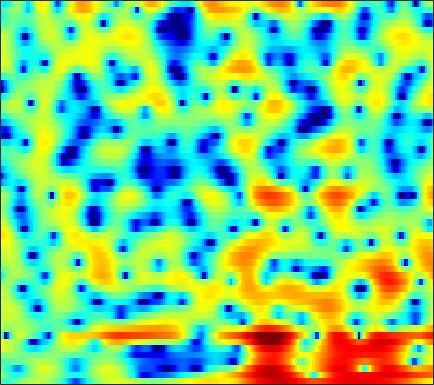

The data file committed next to this chart (first rows):
-1.3769, -2.1411, -2.7709, -2.8847, -2.6845, -2.1841, -1.5595, -1.0786, -0.4664, 0.087329, 0.5723, 0.88242, 1.233, 1.5088, 1.6562, 1.7882, 1.8554, 1.8675, 1.8292, 1.7267, 1.549, 1.3655, 1.0471, 0.63579
0.5875, -0.08908, -0.9706, -1.819, -2.412, -3.103, -3.595, -3.773, -3.702, -3.273, -2.589, -1.986, -1.152, -0.3507, 0.1977, 0.8362, 1.36, 1.671, 1.976, 2.157, 2.216, 2.182, 2.03, 1.762
-1.136, -1.537, -2.237, -3.167, -4.033, -5.413, -6.903, -7.829, -8.15, -7.096, -5.294, -3.887, -2.174, -0.7289, 0.178, 1.174, 1.942, 2.385, 2.814, 3.067, 3.164, 3.134, 2.96, 2.631
-2.333, -1.901, -1.519, -1.297, -1.212, -1.155, -1.111, -1.054, -0.9269, -0.7283, -0.4734, -0.2504, 0.07329, 0.4082, 0.657, 0.9683, 1.243, 1.411, 1.578, 1.671, 1.682, 1.635, 1.48, 1.219
0.4579, 0.5756, 0.6626, 0.679, 0.6424, 0.5329, 0.3752, 0.2372, 0.04368, -0.1478, -0.328, -0.4529, -0.5925, -0.7024, -0.7479, -0.7576, -0.7051, -0.6289, -0.4881, -0.3127, -0.129, 0.001074, 0.1489, 0.2535
3.478, 3.206, 2.826, 2.44, 2.132, 1.67, 1.148, 0.6971, 0.004927, -0.8007, -1.708, -2.455, -3.491, -4.487, -5.101, -5.573, -5.534, -5.207, -4.526, -3.719, -2.89, -2.29, -1.524, -0.8166
4.412, 3.577, 2.646, 2.034, 1.781, 1.613, 1.462, 1.24, 0.7076, -0.2112, -1.62, -3.063, -5.75, -9.878, -14.88, -22.91, -14.64, -11.15, -8.59, -7.229, -6.367, -5.782, -4.75, -3.343
0.6122, -3.498, -16.09, -10.49, -4.556, -0.8167, 1.213, 2.102, 2.708, 2.778, 2.41, 1.918, 1.056, 0.08498, -0.6306, -1.482, -2.22, -2.786, -3.787, -5.401, -8.159, -11.28, -13.76, -8.622
1.942, 1.256, 0.5969, 0.4111, 0.5476, 0.9136, 1.274, 1.467, 1.628, 1.653, 1.52, 1.327, 0.9747, 0.5493, 0.1925, -0.2976, -0.8015, -1.183, -1.681, -2.13, -2.49, -2.646, -2.637, -2.363
1.991, 1.988, 1.944, 1.882, 1.841, 1.807, 1.751, 1.659, 1.46, 1.197, 0.8726, 0.5897, 0.1726, -0.258, -0.5787, -0.9688, -1.302, -1.502, -1.69, -1.773, -1.773, -1.734, -1.627, -1.497
1.775, 2.129, 2.446, 2.584, 2.582, 2.471, 2.261, 2.032, 1.624, 1.072, 0.3964, -0.1768, -1.032, -1.941, -2.627, -3.443, -4.005, -4.178, -4.041, -3.568, -2.902, -2.362, -1.691, -1.115
2.137, 2.505, 2.822, 2.958, 2.923, 2.704, 2.315, 1.942, 1.307, 0.4996, -0.4958, -1.397, -2.889, -4.832, -6.727, -10.27, -15.75, -18.9, -13.34, -8.582, -5.477, -3.773, -2.047, -0.7758
2.392, 2.505, 2.464, 2.266, 2.04, 1.596, 0.9819, 0.4312, -0.3438, -1.155, -2.024, -2.705, -3.673, -4.728, -5.589, -6.703, -7.467, -7.492, -6.67, -5.18, -3.534, -2.376, -1.028, 0.07828
2.35, 2.235, 1.897, 1.304, 0.7123, -0.2399, -1.437, -2.494, -3.949, -5.18, -5.839, -5.892, -5.534, -4.999, -4.582, -4.061, -3.536, -3.091, -2.42, -1.689, -0.8874, -0.282, 0.5009, 1.233
1.87, 1.763, 1.522, 0.9533, 0.2438, -1.071, -2.922, -4.905, -8.968, -16.94, -22.67, -13.45, -8.414, -5.731, -4.439, -3.251, -2.498, -2.082, -1.619, -1.173, -0.6255, -0.14, 0.6164, 1.422
-0.7186, -0.1284, 0.4845, 0.8689, 0.9036, 0.5362, -0.1336, -0.7673, -1.758, -2.602, -3.003, -2.937, -2.577, -2.184, -2.01, -2.046, -2.42, -2.982, -4.085, -5.281, -5.853, -5.266, -3.372, -1.218
-5.554, -3.065, -1.026, 0.2695, 0.9518, 1.451, 1.551, 1.502, 1.323, 1.025, 0.7014, 0.4409, 0.05334, -0.4053, -0.8346, -1.612, -2.689, -3.801, -5.896, -8.952, -12.03, -11.04, -6.778, -3.262
-2.067, -1.235, -0.1081, 0.6854, 1.093, 1.48, 1.6, 1.526, 1.277, 0.8703, 0.3632, -0.0855, -0.721, -1.351, -1.796, -2.333, -2.807, -3.071, -3.348, -3.412, -3.189, -2.768, -1.923, -0.9026
0.6071, 1.021, 1.51, 1.911, 2.043, 2.031, 1.848, 1.536, 0.8937, 0.01522, -1.116, -2.104, -3.513, -4.874, -5.637, -6.006, -5.61, -5.003, -3.991, -2.982, -2.014, -1.337, -0.4962, 0.2539
1.637, 2.17, 2.586, 2.792, 2.828, 2.607, 2.139, 1.632, 0.6857, -0.6046, -2.341, -4.029, -7.106, -11.99, -19.08, -23.22, -12.35, -8.827, -5.857, -3.845, -2.388, -1.514, -0.5806, 0.1922
2.29, 2.744, 3.107, 3.143, 3.041, 2.711, 2.128, 1.572, 0.6621, -0.424, -1.687, -2.73, -4.19, -5.529, -6.25, -6.507, -6.019, -5.335, -4.34, -3.46, -2.78, -2.372, -1.938, -1.522
3.875, 3.98, 3.966, 3.724, 3.36, 2.759, 1.986, 1.31, 0.36, -0.592, -1.468, -2.011, -2.557, -2.889, -3.011, -2.995, -2.882, -2.803, -2.748, -2.877, -3.26, -3.79, -4.774, -5.935
5.477, 5.257, 4.757, 4.074, 3.374, 2.228, 0.8608, -0.3377, -2.084, -3.816, -5.105, -5.495, -5.195, -4.344, -3.61, -2.749, -2.056, -1.726, -1.56, -1.778, -2.464, -3.391, -5.417, -8.798
5.034, 4.589, 3.761, 2.688, 1.748, 0.1499, -1.817, -3.619, -6.739, -11.43, -21.37, -25.57, -13.25, -8.5, -6.26, -4.136, -2.683, -1.877, -1.149, -0.7435, -0.6428, -0.699, -0.8892, -1.048
3.222, 2.639, 1.663, 0.4479, -0.5578, -2.127, -3.821, -5.147, -6.876, -8.376, -9.271, -9.258, -8.408, -6.954, -5.766, -4.237, -2.906, -2.052, -1.111, -0.3599, 0.2213, 0.5732, 0.9728, 1.335
1.735, 1.07, 0.04673, -1.311, -2.501, -4.238, -6.23, -7.704, -9.369, -10.2, -9.903, -9.168, -7.796, -6.261, -5.123, -3.726, -2.458, -1.637, -0.6832, 0.09558, 0.7544, 1.177, 1.667, 2.113
1.084, 0.5319, -0.5101, -1.896, -3.275, -5.51, -8.545, -11.69, -18.62, -34.35, -16.49, -12.21, -8.574, -6.049, -4.558, -2.926, -1.661, -0.8929, -0.09005, 0.4962, 0.9231, 1.181, 1.504, 1.865
1.417, 1.077, 0.2069, -0.8859, -1.964, -3.627, -5.461, -6.86, -8.383, -8.913, -8.227, -7.188, -5.458, -3.728, -2.555, -1.241, -0.2379, 0.2728, 0.6249, 0.6242, 0.2575, -0.189, -0.8047, -1.033
1.62, 1.341, 0.7012, -0.173, -1.011, -2.41, -4.018, -5.318, -6.922, -7.775, -7.293, -6.137, -4.159, -2.24, -0.9677, 0.3636, 1.276, 1.639, 1.672, 1.082, -0.3079, -2.112, -6.474, -19.44
-1.453, -1.616, -1.754, -2.257, -2.742, -3.926, -5.65, -7.624, -11.9, -20.73, -16.13, -10.29, -5.713, -2.766, -1.163, 0.4088, 1.422, 1.884, 2.108, 1.905, 1.33, 0.7141, -0.1468, -0.5947
-8.359, -7.28, -6.026, -5.12, -4.765, -4.581, -4.791, -5.078, -5.459, -5.514, -4.92, -4.051, -2.647, -1.227, -0.2849, 0.7509, 1.521, 1.919, 2.227, 2.326, 2.256, 2.136, 1.955, 1.816
-14.2, -10.86, -8.019, -6.018, -4.989, -3.933, -3.205, -2.764, -2.235, -1.715, -1.137, -0.6438, 0.04929, 0.7393, 1.225, 1.78, 2.211, 2.432, 2.595, 2.607, 2.479, 2.303, 1.983, 1.587
-7.852, -6.939, -5.549, -4.327, -3.477, -2.537, -1.716, -1.184, -0.5606, 0.01623, 0.5665, 0.9574, 1.455, 1.916, 2.226, 2.566, 2.798, 2.891, 2.886, 2.709, 2.353, 1.965, 1.281, 0.4086
-4.662, -4.022, -3.213, -2.462, -1.923, -1.285, -0.7178, -0.3408, 0.1149, 0.5454, 0.9692, 1.279, 1.709, 2.13, 2.422, 2.768, 3.005, 3.093, 3.05, 2.793, 2.288, 1.72, 0.6804, -0.7189
-2.878, -2.416, -1.911, -1.429, -1.156, -0.8243, -0.6091, -0.496, -0.3895, -0.31, -0.1751, 0.03461, 0.4825, 1.101, 1.633, 2.324, 2.91, 3.218, 3.415, 3.332, 2.927, 2.391, 1.326, -0.1885
-2.323, -2.233, -2.022, -1.848, -1.712, -1.632, -1.706, -1.932, -2.527, -3.469, -4.561, -5.044, -4.479, -2.603, -0.9778, 0.9527, 2.453, 3.28, 4.008, 4.32, 4.237, 3.924, 3.185, 2.073
-5.359, -5.788, -6.015, -5.775, -5.303, -4.676, -4.274, -4.307, -4.991, -6.675, -10.13, -14.75, -13.87, -6.804, -3.409, -0.2802, 1.842, 2.979, 4.021, 4.598, 4.779, 4.68, 4.265, 3.549
-12.38, -15.59, -21.14, -16.32, -12.39, -8.869, -6.741, -5.718, -4.908, -4.543, -4.341, -4.044, -3.235, -1.926, -0.7817, 0.6913, 1.97, 2.742, 3.503, 3.977, 4.169, 4.137, 3.866, 3.362
-11.76, -12.4, -12.89, -11.66, -9.928, -7.75, -5.856, -4.727, -3.522, -2.592, -1.802, -1.245, -0.5052, 0.252, 0.8204, 1.566, 2.23, 2.652, 3.073, 3.321, 3.379, 3.299, 3.03, 2.589
-7.956, -7.306, -6.586, -5.675, -4.94, -3.941, -2.981, -2.33, -1.558, -0.8989, -0.3287, 0.0526, 0.529, 0.9865, 1.321, 1.768, 2.166, 2.418, 2.669, 2.776, 2.714, 2.552, 2.188, 1.661
-4.095, -3.485, -2.625, -1.899, -1.415, -0.7906, -0.3006, 0.01418, 0.2955, 0.4607, 0.5232, 0.5173, 0.5346, 0.6391, 0.8148, 1.153, 1.578, 1.89, 2.232, 2.401, 2.348, 2.117, 1.573, 0.7422
-0.8505, -0.3225, 0.3589, 0.9291, 1.323, 1.698, 1.925, 1.956, 1.779, 1.305, 0.5094, -0.2724, -1.463, -2.386, -2.483, -1.652, -0.2478, 0.778, 1.825, 2.449, 2.609, 2.419, 1.702, 0.4296
-0.6146, -0.02252, 0.6656, 1.413, 1.88, 2.347, 2.598, 2.57, 2.241, 1.439, 0.01768, -1.654, -5.294, -13.11, -21.89, -7.773, -2.616, -0.3272, 1.623, 2.704, 3.111, 3.05, 2.462, 1.288
-5.353, -4.618, -3.305, -1.951, -1.044, -0.0002342, 0.7016, 1.018, 1.121, 0.888, 0.3106, -0.3196, -1.226, -1.88, -1.925, -1.231, -0.03611, 0.8673, 1.887, 2.567, 2.882, 2.863, 2.546, 1.882
-17.15, -14.53, -9.885, -6.515, -4.545, -2.71, -1.428, -0.7446, -0.1697, 0.1438, 0.268, 0.3164, 0.3524, 0.4542, 0.6068, 0.947, 1.375, 1.714, 2.113, 2.423, 2.587, 2.587, 2.421, 2.07
-12.9, -11.6, -8.603, -5.938, -4.437, -2.919, -1.922, -1.428, -0.9792, -0.7003, -0.4606, -0.2666, 0.01654, 0.3495, 0.634, 1.001, 1.341, 1.577, 1.848, 2.062, 2.216, 2.301, 2.321, 2.234
-3.262, -2.848, -2.212, -1.661, -1.372, -1.157, -1.274, -1.567, -2.109, -2.639, -2.846, -2.695, -2.081, -1.283, -0.7198, -0.1264, 0.2756, 0.4561, 0.6101, 0.7334, 0.9417, 1.19, 1.621, 2.055
1.929, 2.008, 1.937, 1.678, 1.323, 0.4699, -0.852, -2.267, -5.051, -9.299, -13.96, -11.88, -7.27, -4.364, -3.053, -2.074, -1.846, -2.11, -2.948, -3.977, -4.29, -3.568, -1.695, 0.2431
3.621, 3.494, 3.132, 2.565, 1.99, 0.8946, -0.5613, -1.918, -4.143, -6.574, -8.154, -7.954, -6.405, -4.879, -4.089, -3.617, -3.895, -4.681, -6.842, -11.17, -17.88, -12.63, -6.077, -2.262
3.386, 3.143, 2.686, 2.07, 1.499, 0.5983, -0.4317, -1.263, -2.341, -3.267, -3.906, -4.139, -4.165, -4.005, -3.838, -3.71, -3.77, -3.936, -4.275, -4.531, -4.351, -3.789, -2.538, -1.104
3.069, 2.772, 2.273, 1.625, 1.036, 0.1767, -0.7844, -1.538, -2.516, -3.39, -4.033, -4.307, -4.409, -4.209, -3.937, -3.486, -3.007, -2.665, -2.214, -1.754, -1.244, -0.8085, -0.1972, 0.4353
2.99, 2.698, 2.182, 1.506, 0.8853, -0.1155, -1.331, -2.384, -3.965, -5.657, -7.114, -7.716, -7.449, -6.274, -5.186, -3.763, -2.503, -1.691, -0.7715, -0.009327, 0.6257, 1.029, 1.456, 1.765
2.485, 2.31, 1.936, 1.389, 0.842, -0.156, -1.494, -2.807, -5.156, -8.627, -14.85, -28.51, -16.28, -9.338, -6.42, -3.718, -1.797, -0.679, 0.4903, 1.374, 2.023, 2.364, 2.661, 2.756
0.4249, 0.5661, 0.6376, 0.513, 0.263, -0.2962, -1.13, -1.931, -3.245, -4.702, -5.99, -6.469, -6.041, -4.71, -3.518, -1.954, -0.5838, 0.2813, 1.237, 1.96, 2.457, 2.692, 2.83, 2.772
-2.927, -2.125, -1.316, -0.8291, -0.6605, -0.6304, -0.8408, -1.111, -1.548, -1.996, -2.329, -2.431, -2.285, -1.849, -1.341, -0.5618, 0.253, 0.8287, 1.478, 1.958, 2.24, 2.329, 2.265, 2.046
-5.002, -3.592, -2.239, -1.306, -0.8176, -0.4358, -0.2987, -0.3663, -0.619, -1.038, -1.505, -1.784, -1.947, -1.673, -1.177, -0.2798, 0.6782, 1.331, 1.994, 2.371, 2.443, 2.29, 1.852, 1.2
-3.402, -2.611, -1.661, -0.8076, -0.2166, 0.388, 0.7648, 0.8204, 0.472, -0.4296, -2.019, -3.747, -6.297, -6.353, -4.207, -1.077, 1.271, 2.488, 3.518, 3.918, 3.731, 3.193, 1.967, 0.08153
-3.955, -4.562, -5.035, -4.328, -3.165, -1.371, -0.03852, 0.5876, 0.823, 0.3337, -1.029, -2.724, -5.426, -5.513, -3.065, 0.2389, 2.582, 3.757, 4.66, 4.889, 4.462, 3.716, 2.056, -0.4645
